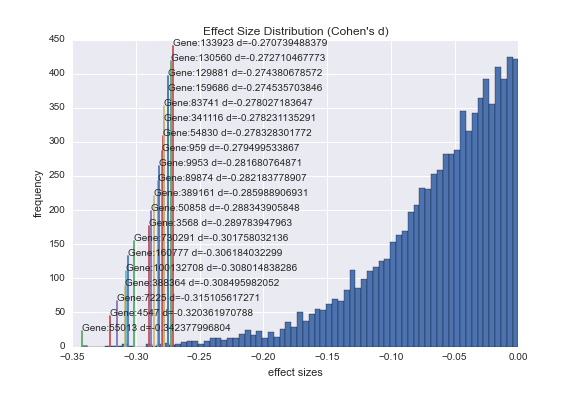

Data behind this chart, as committed beside it:
55013.0, coiled-coil domain containing 109B, -0.34237799680369574, 0.0002143287749475485, ?
4547, microsomal triglyceride transfer protein, -0.3204, 0.0005309, MTP encodes the large subunit of the het…
7225, transient receptor potential cation chan…, -0.3151, 0.0006528, The protein encoded by this gene forms a…
388364, transmembrane and immunoglobulin domain …, -0.3085, 0.000848, ?
100132708, cytochrome P450, family 4, subfamily F, …, -0.308, 0.0008678, ?
160777, coiled-coil domain containing 60, -0.3062, 0.0009298, ?
730291, zinc finger protein 735, -0.3018, 0.001097, ?
3568, interleukin 5 receptor, alpha, -0.2898, 0.001724, The protein encoded by this gene is an i…
50858, testis-specific transcript, Y-linked 1 (…, -0.2883, 0.001806, ?
389161, ankyrin repeat and ubiquitin domain cont…, -0.286, 0.00198, ?
89874, solute carrier family 25 (mitochondrial …, -0.2822, 0.002252, SLC25A21 is a homolog of the S. cerevisi…
9953, heparan sulfate (glucosamine) 3-O-sulfot…, -0.2817, 0.002295, The protein encoded by this gene is a ty…
959.0, CD40 ligand, -0.2795, 0.002485, The protein encoded by this gene is expr…
54830, nucleoporin 62kDa C-terminal like, -0.2783, 0.002597, ?
341116, membrane-spanning 4-domains, subfamily A…, -0.2782, 0.0026, Most MS4A genes, including MS4A10, encod…
83741, transcription factor AP-2 delta (activat…, -0.278, 0.002623, ?
159686, cilia and flagella associated protein 58, -0.2745, 0.002968, ?
129881, coiled-coil domain containing 173, -0.2744, 0.002982, ?
130560, spermatogenesis associated 3, -0.2727, 0.00316, ?
133923, zinc finger protein 474, -0.2707, 0.003385, ?
144809, family with sequence similarity 216, mem…, -0.2664, 0.003938, ?
158798, A kinase (PRKA) anchor protein 14, -0.2659, 0.004002, The A-kinase anchor proteins (AKAPs) are…
79858, NIMA-related kinase 11, -0.2654, 0.00406, ?
154865, IQ motif and ubiquitin domain containing, -0.2653, 0.00408, ?
286207, chromosome 9 open reading frame 117, -0.2641, 0.004248, ?
83894, tetratricopeptide repeat domain 29, -0.2639, 0.004283, ?
114026, zinc finger, imprinted 3, -0.2618, 0.004611, ?
5145, phosphodiesterase 6A, cGMP-specific, rod…, -0.2613, 0.004676, This gene encodes the cyclic-GMP (cGMP)-…
83659, tektin 1, -0.261, 0.004725, ?
83450, leucine rich repeat containing 48, -0.2608, 0.004765, ?
286464, cilia and flagella associated protein 47, -0.2594, 0.00498, While this gene is well-supported by tra…
9182, Ras association (RalGDS/AF-6) domain fam…, -0.2587, 0.005113, The protein encoded by this gene localiz…
121599, Spi-C transcription factor (Spi-1/PU.1 r…, -0.258, 0.005207, ?
8938, BAI1-associated protein 3, -0.2565, 0.005473, This p53-target gene encodes a brain-spe…
3574, interleukin 7, -0.2565, 0.005479, The protein encoded by this gene is a cy…
57111, RAB25, member RAS oncogene family, -0.2564, 0.00553, RAB proteins, such as RAB25, are members…
24137, kinesin family member 4A, -0.2562, 0.005523, This gene encodes a member of the kinesi…
256710, GLI pathogenesis-related 1 like 1, -0.2557, 0.005632, ?
347744, chromosome 6 open reading frame 52, -0.2554, 0.005682, ?
285962, WEE2 antisense RNA 1, -0.2553, 0.005712, 7
92344, golgin, RAB6-interacting, -0.2519, 0.006367, This gene encodes a member of the golgin…
392307, family with sequence similarity 221, mem…, -0.2516, 0.006441, ?
147841, SPC24, NDC80 kinetochore complex compone…, -0.2514, 0.006482, ?
79747, androglobin, -0.2513, 0.006511, ?
729.0, complement component 6, -0.2513, 0.006524, ?
2328, flavin containing monooxygenase 3, -0.248, 0.007283, Flavin-containing monooxygenases (FMO) a…
7166, tryptophan hydroxylase 1, -0.2478, 0.007297, This gene encodes a member of the aromat…
732253, testis development related 1 (non-protei…, -0.2476, 0.007326, ?
340596, lipoma HMGIC fusion partner-like 1, -0.2474, 0.007376, ?
342510, CD300e molecule, -0.2464, 0.007621, This gene encodes a member of the CD300 …
441549, cerebral dopamine neurotrophic factor, -0.246, 0.007724, ?
10517, F-box and WD repeat domain containing 10, -0.2457, 0.007818, Members of the F-box protein family, suc…
84645, chromosome 22 open reading frame 23, -0.2456, 0.007815, ?
9965, fibroblast growth factor 19, -0.2448, 0.008042, ?
256227, STEAP family member 1B, -0.2442, 0.008179, ?
123872, dynein, axonemal, assembly factor 1, -0.2434, 0.0084, The protein encoded by this gene is cili…
400258, chromosome 14 open reading frame 180, -0.2427, 0.008597, ?
132851, spermatogenesis associated 4, -0.2414, 0.008961, ?
25959, KN motif and ankyrin repeat domains 2, -0.2408, 0.009103, ?
6708, spectrin, alpha, erythrocytic 1, -0.2407, 0.009118, Spectrin is an actin crosslinking and mo…
10154, plexin C1, -0.2405, 0.009192, This gene encodes a member of the plexin…
... 132 more rows
